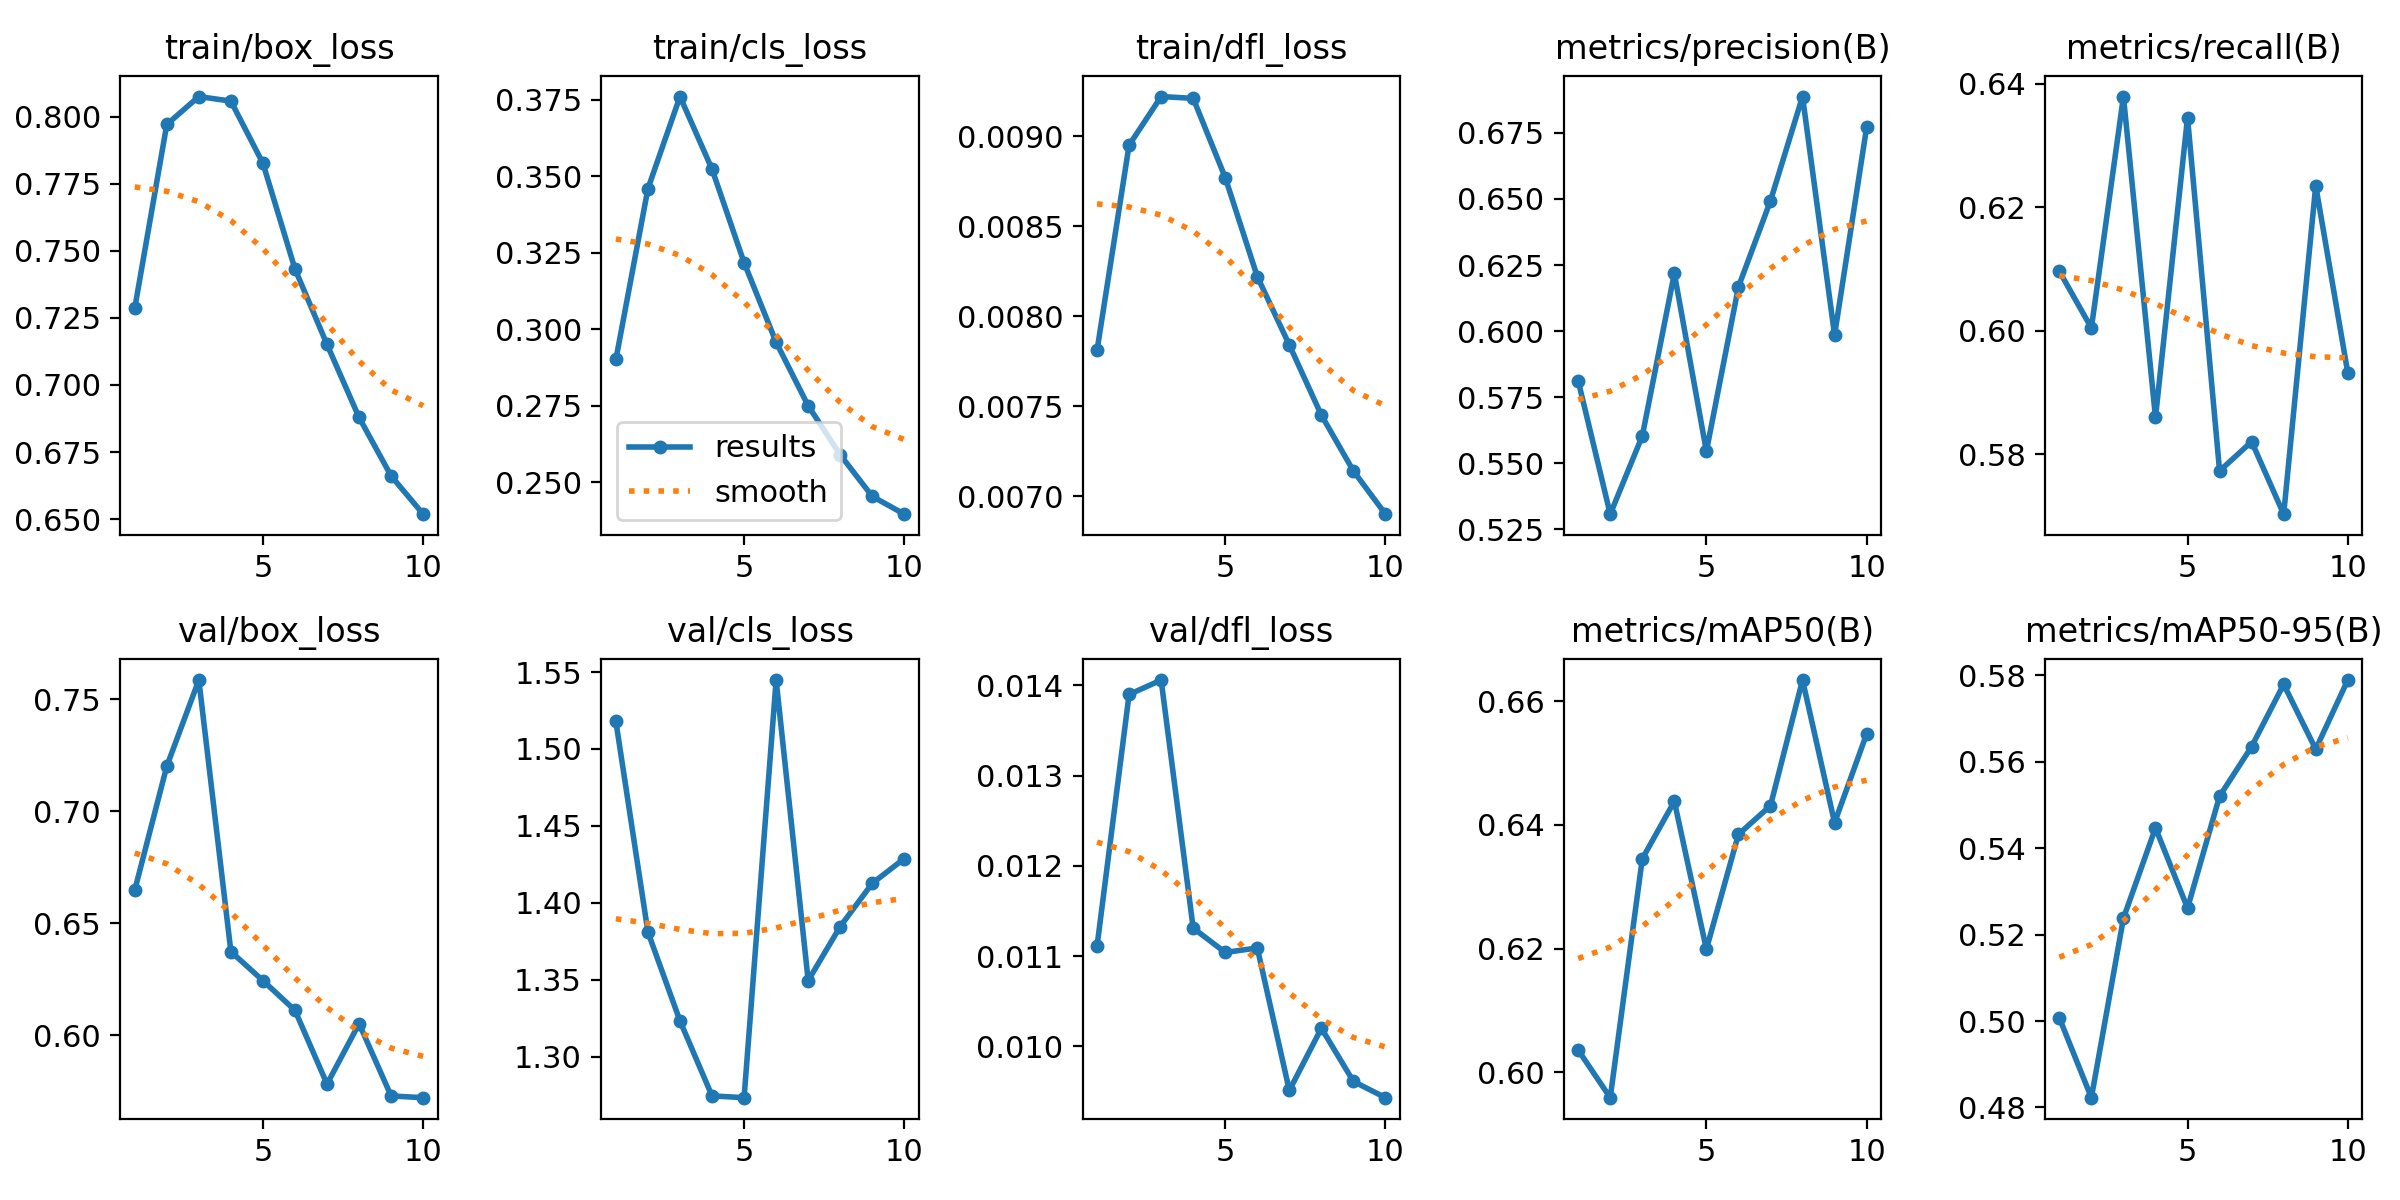

The table this chart was drawn from, first rows:
epoch, time, train/box_loss, train/cls_loss, train/dfl_loss, metrics/precision(B), metrics/recall(B), metrics/mAP50(B), metrics/mAP50-95(B), val/box_loss, val/cls_loss, val/dfl_loss, lr/pg0, lr/pg1, lr/pg2
1, 558.6, 0.7286, 0.2902, 0.00781, 0.5812, 0.6096, 0.6036, 0.5007, 0.6649, 1.518, 0.01111, 0.0002376, 0.0002376, 0.0002376
2, 978.4, 0.7971, 0.3459, 0.00895, 0.5308, 0.6004, 0.5959, 0.4823, 0.7202, 1.381, 0.0139, 0.0004286, 0.0004286, 0.0004286
3, 1416, 0.8075, 0.376, 0.00922, 0.5603, 0.6379, 0.6345, 0.5238, 0.7587, 1.323, 0.01406, 0.0005723, 0.0005723, 0.0005723
4, 1857, 0.8057, 0.3523, 0.00921, 0.6218, 0.5859, 0.6438, 0.5447, 0.6374, 1.275, 0.01131, 0.0005019, 0.0005019, 0.0005019
5, 2299, 0.7826, 0.3218, 0.00877, 0.5545, 0.6345, 0.6199, 0.5261, 0.6245, 1.273, 0.01104, 0.0004313, 0.0004313, 0.0004313
6, 2761, 0.7432, 0.2958, 0.00822, 0.6167, 0.5773, 0.6385, 0.552, 0.6112, 1.545, 0.01109, 0.0003606, 0.0003606, 0.0003606
7, 3435, 0.7151, 0.275, 0.00784, 0.6493, 0.582, 0.6431, 0.5635, 0.5783, 1.349, 0.00951, 0.0002899, 0.0002899, 0.0002899
8, 4129, 0.6879, 0.259, 0.00745, 0.6887, 0.5703, 0.6634, 0.5779, 0.6053, 1.385, 0.0102, 0.0002192, 0.0002192, 0.0002192
9, 4782, 0.6661, 0.2454, 0.00714, 0.5985, 0.6234, 0.6403, 0.5629, 0.573, 1.413, 0.00961, 0.0001485, 0.0001485, 0.0001485
10, 5409, 0.6519, 0.2396, 0.0069, 0.6771, 0.5932, 0.6547, 0.5789, 0.5722, 1.429, 0.00943, 7.7826e-05, 7.7826e-05, 7.7826e-05
